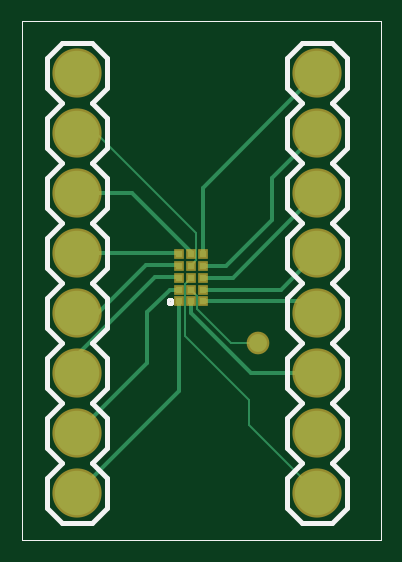
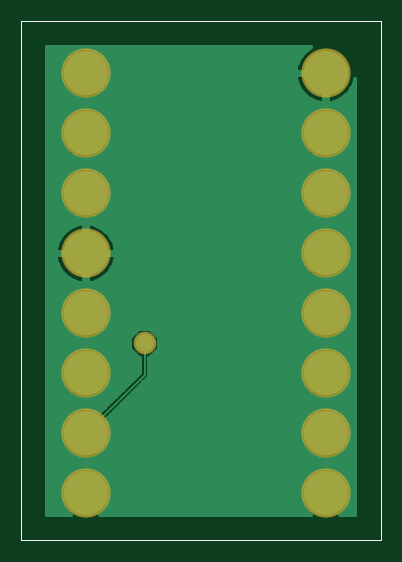
Circuit board: 7 layer files. Board 13.0 x 19.8 mm.
- top_copper: BreakoutBoardAFE4404.cmp (2318 bytes)
- drill: BreakoutBoardAFE4404.drd (267 bytes)
- top_silk: BreakoutBoardAFE4404.plc (3755 bytes)
- bottom_silk: BreakoutBoardAFE4404.pls (223 bytes)
- bottom_copper: BreakoutBoardAFE4404.sol (24421 bytes)
- top_mask: BreakoutBoardAFE4404.stc (844 bytes)
- bottom_mask: BreakoutBoardAFE4404.sts (498 bytes)

=== top_copper: BreakoutBoardAFE4404.cmp ===
G75*
%MOIN*%
%OFA0B0*%
%FSLAX25Y25*%
%IPPOS*%
%LPD*%
%AMOC8*
5,1,8,0,0,1.08239X$1,22.5*
%
%ADD10R,0.00984X0.00984*%
%ADD11C,0.07400*%
%ADD12C,0.00600*%
%ADD13C,0.02978*%
%ADD14C,0.00394*%
D10*
X0027213Y0040835D03*
X0027213Y0042803D03*
X0027213Y0044772D03*
X0027213Y0046740D03*
X0027213Y0048709D03*
X0029181Y0048709D03*
X0031150Y0048709D03*
X0031150Y0046740D03*
X0031150Y0044772D03*
X0031150Y0042803D03*
X0031150Y0040835D03*
X0029181Y0040835D03*
X0029181Y0042803D03*
X0029181Y0044772D03*
X0029181Y0046740D03*
D11*
X0010213Y0008835D03*
X0010213Y0018835D03*
X0010213Y0028835D03*
X0010213Y0038835D03*
X0010213Y0048835D03*
X0010213Y0058835D03*
X0010213Y0068835D03*
X0010213Y0078835D03*
X0050213Y0078835D03*
X0050213Y0068835D03*
X0050213Y0058835D03*
X0050213Y0048835D03*
X0050213Y0038835D03*
X0050213Y0028835D03*
X0050213Y0018835D03*
X0050213Y0008835D03*
D12*
X0050213Y0028835D02*
X0039213Y0028835D01*
X0029181Y0038866D01*
X0029181Y0040835D01*
X0031150Y0040835D02*
X0048213Y0040835D01*
X0050213Y0038835D01*
X0044181Y0042803D02*
X0050213Y0048835D01*
X0044181Y0042803D02*
X0031150Y0042803D01*
X0031150Y0044772D02*
X0036150Y0044772D01*
X0050213Y0058835D01*
X0042713Y0061335D02*
X0050213Y0068835D01*
X0050213Y0078835D02*
X0031150Y0059772D01*
X0031150Y0048709D01*
X0031150Y0046740D02*
X0035118Y0046740D01*
X0042713Y0054335D01*
X0042713Y0061335D01*
X0029181Y0048997D02*
X0029181Y0048709D01*
X0029181Y0048997D02*
X0019344Y0058835D01*
X0010213Y0058835D01*
X0010213Y0048835D02*
X0027087Y0048835D01*
X0027213Y0048709D01*
X0027118Y0046835D02*
X0021713Y0046835D01*
X0013713Y0038835D01*
X0010213Y0038835D01*
X0010213Y0031835D02*
X0010213Y0028835D01*
X0010213Y0031835D02*
X0023213Y0044835D01*
X0027150Y0044835D01*
X0027213Y0044772D01*
X0027181Y0042835D02*
X0027213Y0042803D01*
X0025681Y0042803D01*
X0021963Y0039085D01*
X0021963Y0030585D01*
X0010213Y0018835D01*
X0010213Y0008835D02*
X0027213Y0025835D01*
X0027213Y0040835D01*
X0027213Y0046740D02*
X0027118Y0046835D01*
D13*
X0040409Y0033835D03*
D14*
X0035882Y0033835D01*
X0030173Y0039543D01*
X0030173Y0041811D01*
X0029181Y0042803D01*
X0028205Y0043795D02*
X0029181Y0044772D01*
X0028205Y0043795D02*
X0028205Y0035094D01*
X0038835Y0024465D01*
X0038835Y0020213D01*
X0050213Y0008835D01*
X0029181Y0046740D02*
X0030134Y0047693D01*
X0030134Y0052181D01*
X0013480Y0068835D01*
X0010213Y0068835D01*
M02*

=== drill: BreakoutBoardAFE4404.drd ===
%
M48
M72
T01C0.01378
T02C0.04000
%
T01
X40409Y33835
T02
X10213Y8835
X10213Y18835
X10213Y28835
X10213Y38835
X10213Y48835
X10213Y58835
X10213Y68835
X10213Y78835
X50213Y78835
X50213Y68835
X50213Y58835
X50213Y48835
X50213Y38835
X50213Y28835
X50213Y18835
X50213Y8835
M30

=== top_silk: BreakoutBoardAFE4404.plc ===
G75*
%MOIN*%
%OFA0B0*%
%FSLAX25Y25*%
%IPPOS*%
%LPD*%
%AMOC8*
5,1,8,0,0,1.08239X$1,22.5*
%
%ADD10C,0.00000*%
%ADD11C,0.00500*%
%ADD12C,0.00800*%
D10*
X0001000Y0001000D02*
X0001000Y0087535D01*
X0060921Y0087535D01*
X0060921Y0001000D01*
X0001000Y0001000D01*
D11*
X0025350Y0040835D02*
X0025352Y0040874D01*
X0025358Y0040913D01*
X0025368Y0040951D01*
X0025381Y0040988D01*
X0025398Y0041023D01*
X0025418Y0041057D01*
X0025442Y0041088D01*
X0025469Y0041117D01*
X0025498Y0041143D01*
X0025530Y0041166D01*
X0025564Y0041186D01*
X0025600Y0041202D01*
X0025637Y0041214D01*
X0025676Y0041223D01*
X0025715Y0041228D01*
X0025754Y0041229D01*
X0025793Y0041226D01*
X0025832Y0041219D01*
X0025869Y0041208D01*
X0025906Y0041194D01*
X0025941Y0041176D01*
X0025974Y0041155D01*
X0026005Y0041130D01*
X0026033Y0041103D01*
X0026058Y0041073D01*
X0026080Y0041040D01*
X0026099Y0041006D01*
X0026114Y0040970D01*
X0026126Y0040932D01*
X0026134Y0040894D01*
X0026138Y0040855D01*
X0026138Y0040815D01*
X0026134Y0040776D01*
X0026126Y0040738D01*
X0026114Y0040700D01*
X0026099Y0040664D01*
X0026080Y0040630D01*
X0026058Y0040597D01*
X0026033Y0040567D01*
X0026005Y0040540D01*
X0025974Y0040515D01*
X0025941Y0040494D01*
X0025906Y0040476D01*
X0025869Y0040462D01*
X0025832Y0040451D01*
X0025793Y0040444D01*
X0025754Y0040441D01*
X0025715Y0040442D01*
X0025676Y0040447D01*
X0025637Y0040456D01*
X0025600Y0040468D01*
X0025564Y0040484D01*
X0025530Y0040504D01*
X0025498Y0040527D01*
X0025469Y0040553D01*
X0025442Y0040582D01*
X0025418Y0040613D01*
X0025398Y0040647D01*
X0025381Y0040682D01*
X0025368Y0040719D01*
X0025358Y0040757D01*
X0025352Y0040796D01*
X0025350Y0040835D01*
D12*
X0015213Y0041335D02*
X0015213Y0036335D01*
X0012713Y0033835D01*
X0015213Y0031335D01*
X0015213Y0026335D01*
X0012713Y0023835D01*
X0015213Y0021335D01*
X0015213Y0016335D01*
X0012713Y0013835D01*
X0015213Y0011335D01*
X0015213Y0006335D01*
X0012713Y0003835D01*
X0007713Y0003835D01*
X0005213Y0006335D01*
X0005213Y0011335D01*
X0007713Y0013835D01*
X0005213Y0016335D01*
X0005213Y0021335D01*
X0007713Y0023835D01*
X0005213Y0026335D01*
X0005213Y0031335D01*
X0007713Y0033835D01*
X0005213Y0036335D01*
X0005213Y0041335D01*
X0007713Y0043835D01*
X0005213Y0046335D01*
X0005213Y0051335D01*
X0007713Y0053835D01*
X0005213Y0056335D01*
X0005213Y0061335D01*
X0007713Y0063835D01*
X0005213Y0066335D01*
X0005213Y0071335D01*
X0007713Y0073835D01*
X0005213Y0076335D01*
X0005213Y0081335D01*
X0007713Y0083835D01*
X0012713Y0083835D01*
X0015213Y0081335D01*
X0015213Y0076335D01*
X0012713Y0073835D01*
X0015213Y0071335D01*
X0015213Y0066335D01*
X0012713Y0063835D01*
X0015213Y0061335D01*
X0015213Y0056335D01*
X0012713Y0053835D01*
X0015213Y0051335D01*
X0015213Y0046335D01*
X0012713Y0043835D01*
X0015213Y0041335D01*
X0045213Y0041335D02*
X0045213Y0036335D01*
X0047713Y0033835D01*
X0045213Y0031335D01*
X0045213Y0026335D01*
X0047713Y0023835D01*
X0045213Y0021335D01*
X0045213Y0016335D01*
X0047713Y0013835D01*
X0045213Y0011335D01*
X0045213Y0006335D01*
X0047713Y0003835D01*
X0052713Y0003835D01*
X0055213Y0006335D01*
X0055213Y0011335D01*
X0052713Y0013835D01*
X0055213Y0016335D01*
X0055213Y0021335D01*
X0052713Y0023835D01*
X0055213Y0026335D01*
X0055213Y0031335D01*
X0052713Y0033835D01*
X0055213Y0036335D01*
X0055213Y0041335D01*
X0052713Y0043835D01*
X0055213Y0046335D01*
X0055213Y0051335D01*
X0052713Y0053835D01*
X0055213Y0056335D01*
X0055213Y0061335D01*
X0052713Y0063835D01*
X0055213Y0066335D01*
X0055213Y0071335D01*
X0052713Y0073835D01*
X0055213Y0076335D01*
X0055213Y0081335D01*
X0052713Y0083835D01*
X0047713Y0083835D01*
X0045213Y0081335D01*
X0045213Y0076335D01*
X0047713Y0073835D01*
X0045213Y0071335D01*
X0045213Y0066335D01*
X0047713Y0063835D01*
X0045213Y0061335D01*
X0045213Y0056335D01*
X0047713Y0053835D01*
X0045213Y0051335D01*
X0045213Y0046335D01*
X0047713Y0043835D01*
X0045213Y0041335D01*
M02*

=== bottom_silk: BreakoutBoardAFE4404.pls (223 bytes, source withheld) ===
=== bottom_copper: BreakoutBoardAFE4404.sol (24421 bytes, source omitted) ===
=== top_mask: BreakoutBoardAFE4404.stc ===
G75*
%MOIN*%
%OFA0B0*%
%FSLAX25Y25*%
%IPPOS*%
%LPD*%
%AMOC8*
5,1,8,0,0,1.08239X$1,22.5*
%
%ADD10R,0.01784X0.01784*%
%ADD11C,0.08200*%
%ADD12C,0.03778*%
D10*
X0027213Y0040835D03*
X0027213Y0042803D03*
X0027213Y0044772D03*
X0027213Y0046740D03*
X0027213Y0048709D03*
X0029181Y0048709D03*
X0031150Y0048709D03*
X0031150Y0046740D03*
X0031150Y0044772D03*
X0031150Y0042803D03*
X0031150Y0040835D03*
X0029181Y0040835D03*
X0029181Y0042803D03*
X0029181Y0044772D03*
X0029181Y0046740D03*
D11*
X0010213Y0008835D03*
X0010213Y0018835D03*
X0010213Y0028835D03*
X0010213Y0038835D03*
X0010213Y0048835D03*
X0010213Y0058835D03*
X0010213Y0068835D03*
X0010213Y0078835D03*
X0050213Y0078835D03*
X0050213Y0068835D03*
X0050213Y0058835D03*
X0050213Y0048835D03*
X0050213Y0038835D03*
X0050213Y0028835D03*
X0050213Y0018835D03*
X0050213Y0008835D03*
D12*
X0040409Y0033835D03*
M02*

=== bottom_mask: BreakoutBoardAFE4404.sts ===
G75*
%MOIN*%
%OFA0B0*%
%FSLAX25Y25*%
%IPPOS*%
%LPD*%
%AMOC8*
5,1,8,0,0,1.08239X$1,22.5*
%
%ADD10C,0.08200*%
%ADD11C,0.03778*%
D10*
X0010213Y0008835D03*
X0010213Y0018835D03*
X0010213Y0028835D03*
X0010213Y0038835D03*
X0010213Y0048835D03*
X0010213Y0058835D03*
X0010213Y0068835D03*
X0010213Y0078835D03*
X0050213Y0078835D03*
X0050213Y0068835D03*
X0050213Y0058835D03*
X0050213Y0048835D03*
X0050213Y0038835D03*
X0050213Y0028835D03*
X0050213Y0018835D03*
X0050213Y0008835D03*
D11*
X0040409Y0033835D03*
M02*

